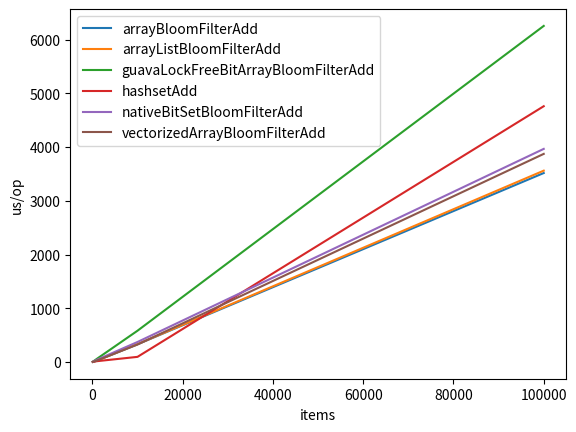
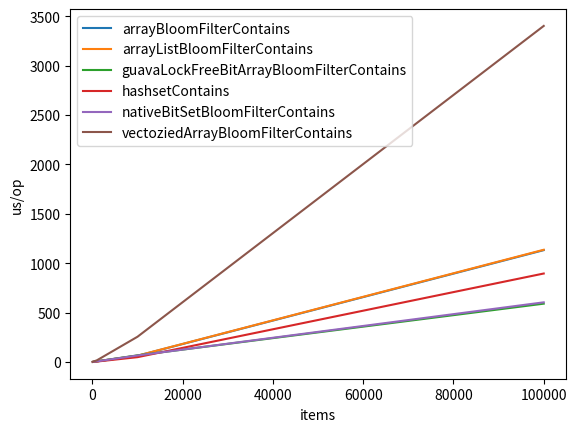

The matplotlib source for these figures, in order:
from matplotlib import pyplot as plt
from math import log

data = """
Benchmark                                         (items)  Mode  Cnt     Score     Error  Units
Bencher.arrayBloomFilterAdd                           100  avgt   25     1.477 ±   0.012  us/op
Bencher.arrayBloomFilterAdd                          1000  avgt   25    24.887 ±   0.088  us/op
Bencher.arrayBloomFilterAdd                         10000  avgt   25   329.425 ±   1.004  us/op
Bencher.arrayBloomFilterAdd                        100000  avgt   25  3517.357 ±   9.579  us/op
Bencher.arrayBloomFilterContains                      100  avgt   25     0.584 ±   0.018  us/op
Bencher.arrayBloomFilterContains                     1000  avgt   25     6.114 ±   0.070  us/op
Bencher.arrayBloomFilterContains                    10000  avgt   25    62.781 ±   4.306  us/op
Bencher.arrayBloomFilterContains                   100000  avgt   25  1131.656 ±   8.145  us/op
Bencher.arrayListBloomFilterAdd                       100  avgt   25     1.452 ±   0.005  us/op
Bencher.arrayListBloomFilterAdd                      1000  avgt   25    26.251 ±   2.247  us/op
Bencher.arrayListBloomFilterAdd                     10000  avgt   25   331.910 ±   0.753  us/op
Bencher.arrayListBloomFilterAdd                    100000  avgt   25  3561.399 ±  23.927  us/op
Bencher.arrayListBloomFilterContains                  100  avgt   25     0.589 ±   0.015  us/op
Bencher.arrayListBloomFilterContains                 1000  avgt   25     6.151 ±   0.082  us/op
Bencher.arrayListBloomFilterContains                10000  avgt   25    63.978 ±   4.589  us/op
Bencher.arrayListBloomFilterContains               100000  avgt   25  1135.657 ±   6.904  us/op
Bencher.guavaLockFreeBitArrayBloomFilterAdd           100  avgt   25     4.179 ±   0.032  us/op
Bencher.guavaLockFreeBitArrayBloomFilterAdd          1000  avgt   25    58.809 ±   0.309  us/op
Bencher.guavaLockFreeBitArrayBloomFilterAdd         10000  avgt   25   581.845 ±   1.211  us/op
Bencher.guavaLockFreeBitArrayBloomFilterAdd        100000  avgt   25  6255.794 ±  88.281  us/op
Bencher.guavaLockFreeBitArrayBloomFilterContains      100  avgt   25     0.659 ±   0.023  us/op
Bencher.guavaLockFreeBitArrayBloomFilterContains     1000  avgt   25     6.447 ±   0.101  us/op
Bencher.guavaLockFreeBitArrayBloomFilterContains    10000  avgt   25    66.934 ±   6.281  us/op
Bencher.guavaLockFreeBitArrayBloomFilterContains   100000  avgt   25   590.026 ±   3.020  us/op
Bencher.hashsetAdd                                    100  avgt   25     0.960 ±   0.067  us/op
Bencher.hashsetAdd                                   1000  avgt   25    14.612 ±   0.434  us/op
Bencher.hashsetAdd                                  10000  avgt   25    95.304 ±   1.078  us/op
Bencher.hashsetAdd                                 100000  avgt   25  4761.130 ± 289.650  us/op
Bencher.hashsetContains                               100  avgt   25     0.443 ±   0.001  us/op
Bencher.hashsetContains                              1000  avgt   25     4.263 ±   0.073  us/op
Bencher.hashsetContains                             10000  avgt   25    48.684 ±   1.509  us/op
Bencher.hashsetContains                            100000  avgt   25   895.255 ±  13.279  us/op
Bencher.nativeBitSetBloomFilterAdd                    100  avgt   25     3.614 ±   0.062  us/op
Bencher.nativeBitSetBloomFilterAdd                   1000  avgt   25    40.979 ±   1.615  us/op
Bencher.nativeBitSetBloomFilterAdd                  10000  avgt   25   372.055 ±   0.555  us/op
Bencher.nativeBitSetBloomFilterAdd                 100000  avgt   25  3966.699 ±  12.668  us/op
Bencher.nativeBitSetBloomFilterContains               100  avgt   25     0.593 ±   0.013  us/op
Bencher.nativeBitSetBloomFilterContains              1000  avgt   25     6.385 ±   0.088  us/op
Bencher.nativeBitSetBloomFilterContains             10000  avgt   25    65.492 ±   4.565  us/op
Bencher.nativeBitSetBloomFilterContains            100000  avgt   25   603.598 ±   8.679  us/op
Bencher.vectorizedArrayBloomFilterAdd                 100  avgt   25     2.053 ±   0.057  us/op
Bencher.vectorizedArrayBloomFilterAdd                1000  avgt   25    26.815 ±   0.260  us/op
Bencher.vectorizedArrayBloomFilterAdd               10000  avgt   25   324.683 ±   5.076  us/op
Bencher.vectorizedArrayBloomFilterAdd              100000  avgt   25  3873.737 ±  19.504  us/op
Bencher.vectoziedArrayBloomFilterContains             100  avgt   25     1.563 ±   0.031  us/op
Bencher.vectoziedArrayBloomFilterContains            1000  avgt   25    16.772 ±   0.255  us/op
Bencher.vectoziedArrayBloomFilterContains           10000  avgt   25   255.342 ±  25.247  us/op
Bencher.vectoziedArrayBloomFilterContains          100000  avgt   25  3401.183 ±  70.672  us/op
"""

"""
Benchmark                                         (items)  Mode  Cnt         Score        Error  Units
Bencher.arrayBloomFilterAdd                             2  avgt    5         0.042 ±      0.031  us/op
Bencher.arrayBloomFilterAdd                             4  avgt    5         0.073 ±      0.029  us/op
Bencher.arrayBloomFilterAdd                             8  avgt    5         0.133 ±      0.030  us/op
Bencher.arrayBloomFilterAdd                            16  avgt    5         0.252 ±      0.030  us/op
Bencher.arrayBloomFilterAdd                            32  avgt    5         0.497 ±      0.077  us/op
Bencher.arrayBloomFilterAdd                            64  avgt    5         1.026 ±      0.024  us/op
Bencher.arrayBloomFilterAdd                           128  avgt    5         2.901 ±      0.929  us/op
Bencher.arrayBloomFilterAdd                           256  avgt    5         6.035 ±      4.094  us/op
Bencher.arrayBloomFilterAdd                           512  avgt    5        20.823 ±      1.084  us/op
Bencher.arrayBloomFilterAdd                          1024  avgt    5        40.173 ±     11.665  us/op
Bencher.arrayBloomFilterAdd                          2048  avgt    5        77.072 ±     23.324  us/op
Bencher.arrayBloomFilterAdd                          4096  avgt    5       150.534 ±     14.550  us/op
Bencher.arrayBloomFilterAdd                          8192  avgt    5       308.701 ±     35.437  us/op
Bencher.arrayBloomFilterContains                        2  avgt    5         0.034 ±      0.049  us/op
Bencher.arrayBloomFilterContains                        4  avgt    5         0.056 ±      0.008  us/op
Bencher.arrayBloomFilterContains                        8  avgt    5         0.089 ±      0.026  us/op
Bencher.arrayBloomFilterContains                       16  avgt    5         0.214 ±      0.159  us/op
Bencher.arrayBloomFilterContains                       32  avgt    5         0.358 ±      0.210  us/op
Bencher.arrayBloomFilterContains                       64  avgt    5         0.709 ±      0.232  us/op
Bencher.arrayBloomFilterContains                      128  avgt    5         1.382 ±      0.462  us/op
Bencher.arrayBloomFilterContains                      256  avgt    5         3.052 ±      2.149  us/op
Bencher.arrayBloomFilterContains                      512  avgt    5         7.525 ±      0.272  us/op
Bencher.arrayBloomFilterContains                     1024  avgt    5        11.849 ±      9.105  us/op
Bencher.arrayBloomFilterContains                     2048  avgt    5        22.840 ±     15.854  us/op
Bencher.arrayBloomFilterContains                     4096  avgt    5        46.761 ±     34.471  us/op
Bencher.arrayBloomFilterContains                     8192  avgt    5        93.384 ±     60.560  us/op
Bencher.arrayListBloomFilterAdd                         2  avgt    5         0.047 ±      0.031  us/op
Bencher.arrayListBloomFilterAdd                         4  avgt    5         0.076 ±      0.035  us/op
Bencher.arrayListBloomFilterAdd                         8  avgt    5         0.128 ±      0.002  us/op
Bencher.arrayListBloomFilterAdd                        16  avgt    5         0.253 ±      0.039  us/op
Bencher.arrayListBloomFilterAdd                        32  avgt    5         0.511 ±      0.067  us/op
Bencher.arrayListBloomFilterAdd                        64  avgt    5         0.985 ±      0.147  us/op
Bencher.arrayListBloomFilterAdd                       128  avgt    5         3.127 ±      1.166  us/op
Bencher.arrayListBloomFilterAdd                       256  avgt    5         6.025 ±      4.043  us/op
Bencher.arrayListBloomFilterAdd                       512  avgt    5        20.642 ±      0.866  us/op
Bencher.arrayListBloomFilterAdd                      1024  avgt    5        40.359 ±     10.460  us/op
Bencher.arrayListBloomFilterAdd                      2048  avgt    5        79.448 ±     24.490  us/op
Bencher.arrayListBloomFilterAdd                      4096  avgt    5       150.421 ±     16.676  us/op
Bencher.arrayListBloomFilterAdd                      8192  avgt    5       300.077 ±     25.161  us/op
Bencher.arrayListBloomFilterContains                    2  avgt    5         0.033 ±      0.020  us/op
Bencher.arrayListBloomFilterContains                    4  avgt    5         0.059 ±      0.066  us/op
Bencher.arrayListBloomFilterContains                    8  avgt    5         0.108 ±      0.100  us/op
Bencher.arrayListBloomFilterContains                   16  avgt    5         0.204 ±      0.082  us/op
Bencher.arrayListBloomFilterContains                   32  avgt    5         0.385 ±      0.148  us/op
Bencher.arrayListBloomFilterContains                   64  avgt    5         0.708 ±      0.239  us/op
Bencher.arrayListBloomFilterContains                  128  avgt    5         1.347 ±      0.496  us/op
Bencher.arrayListBloomFilterContains                  256  avgt    5         2.949 ±      0.064  us/op
Bencher.arrayListBloomFilterContains                  512  avgt    5         7.637 ±      0.467  us/op
Bencher.arrayListBloomFilterContains                 1024  avgt    5        12.190 ±     11.544  us/op
Bencher.arrayListBloomFilterContains                 2048  avgt    5        24.180 ±     16.853  us/op
Bencher.arrayListBloomFilterContains                 4096  avgt    5        42.644 ±      0.376  us/op
Bencher.arrayListBloomFilterContains                 8192  avgt    5       109.703 ±     81.989  us/op
Bencher.guavaLockFreeBitArrayBloomFilterAdd             2  avgt    5         0.109 ±      0.054  us/op
Bencher.guavaLockFreeBitArrayBloomFilterAdd             4  avgt    5         0.187 ±      0.049  us/op
Bencher.guavaLockFreeBitArrayBloomFilterAdd             8  avgt    5         0.380 ±      0.127  us/op
Bencher.guavaLockFreeBitArrayBloomFilterAdd            16  avgt    5         0.707 ±      0.169  us/op
Bencher.guavaLockFreeBitArrayBloomFilterAdd            32  avgt    5         1.365 ±      0.320  us/op
Bencher.guavaLockFreeBitArrayBloomFilterAdd            64  avgt    5         2.727 ±      0.503  us/op
Bencher.guavaLockFreeBitArrayBloomFilterAdd           128  avgt    5         5.854 ±      1.344  us/op
Bencher.guavaLockFreeBitArrayBloomFilterAdd           256  avgt    5        15.088 ±      3.261  us/op
Bencher.guavaLockFreeBitArrayBloomFilterAdd           512  avgt    5        27.756 ±     19.073  us/op
Bencher.guavaLockFreeBitArrayBloomFilterAdd          1024  avgt    5        60.705 ±     11.612  us/op
Bencher.guavaLockFreeBitArrayBloomFilterAdd          2048  avgt    5       126.116 ±     20.590  us/op
Bencher.guavaLockFreeBitArrayBloomFilterAdd          4096  avgt    5       242.119 ±     18.737  us/op
Bencher.guavaLockFreeBitArrayBloomFilterAdd          8192  avgt    5       491.225 ±     10.123  us/op
Bencher.guavaLockFreeBitArrayBloomFilterContains        2  avgt    5         0.050 ±      0.040  us/op
Bencher.guavaLockFreeBitArrayBloomFilterContains        4  avgt    5         0.074 ±      0.069  us/op
Bencher.guavaLockFreeBitArrayBloomFilterContains        8  avgt    5         0.152 ±      0.098  us/op
Bencher.guavaLockFreeBitArrayBloomFilterContains       16  avgt    5         0.324 ±      0.165  us/op
Bencher.guavaLockFreeBitArrayBloomFilterContains       32  avgt    5         0.522 ±      0.303  us/op
Bencher.guavaLockFreeBitArrayBloomFilterContains       64  avgt    5         0.918 ±      0.286  us/op
Bencher.guavaLockFreeBitArrayBloomFilterContains      128  avgt    5         1.937 ±      0.643  us/op
Bencher.guavaLockFreeBitArrayBloomFilterContains      256  avgt    5         3.674 ±      1.156  us/op
Bencher.guavaLockFreeBitArrayBloomFilterContains      512  avgt    5         8.752 ±      0.236  us/op
Bencher.guavaLockFreeBitArrayBloomFilterContains     1024  avgt    5        15.296 ±      0.288  us/op
Bencher.guavaLockFreeBitArrayBloomFilterContains     2048  avgt    5        31.621 ±     14.118  us/op
Bencher.guavaLockFreeBitArrayBloomFilterContains     4096  avgt    5        64.639 ±     15.699  us/op
Bencher.guavaLockFreeBitArrayBloomFilterContains     8192  avgt    5       120.239 ±     39.299  us/op
Bencher.hashsetAdd                                      2  avgt    5         0.065 ±      0.011  us/op
Bencher.hashsetAdd                                      4  avgt    5         0.074 ±      0.028  us/op
Bencher.hashsetAdd                                      8  avgt    5         0.113 ±      0.069  us/op
Bencher.hashsetAdd                                     16  avgt    5         0.157 ±      0.071  us/op
Bencher.hashsetAdd                                     32  avgt    5         0.310 ±      0.068  us/op
Bencher.hashsetAdd                                     64  avgt    5         0.617 ±      0.039  us/op
Bencher.hashsetAdd                                    128  avgt    5         1.238 ±      0.071  us/op
Bencher.hashsetAdd                                    256  avgt    5         2.636 ±      0.200  us/op
Bencher.hashsetAdd                                    512  avgt    5         6.558 ±      4.294  us/op
Bencher.hashsetAdd                                   1024  avgt    5        14.768 ±      4.120  us/op
Bencher.hashsetAdd                                   2048  avgt    5        34.690 ±      8.734  us/op
Bencher.hashsetAdd                                   4096  avgt    5        76.511 ±     14.395  us/op
Bencher.hashsetAdd                                   8192  avgt    5       179.248 ±     12.460  us/op
Bencher.hashsetAddAll                                   2  avgt    5         0.066 ±      0.034  us/op
Bencher.hashsetAddAll                                   4  avgt    5         0.080 ±      0.043  us/op
Bencher.hashsetAddAll                                   8  avgt    5         0.125 ±      0.056  us/op
Bencher.hashsetAddAll                                  16  avgt    5         0.204 ±      0.077  us/op
Bencher.hashsetAddAll                                  32  avgt    5         0.382 ±      0.087  us/op
Bencher.hashsetAddAll                                  64  avgt    5         0.714 ±      0.079  us/op
Bencher.hashsetAddAll                                 128  avgt    5         1.498 ±      0.048  us/op
Bencher.hashsetAddAll                                 256  avgt    5         3.304 ±      0.227  us/op
Bencher.hashsetAddAll                                 512  avgt    5         6.690 ±      2.423  us/op
Bencher.hashsetAddAll                                1024  avgt    5        14.381 ±      4.277  us/op
Bencher.hashsetAddAll                                2048  avgt    5        35.143 ±      7.481  us/op
Bencher.hashsetAddAll                                4096  avgt    5        75.939 ±     12.995  us/op
Bencher.hashsetAddAll                                8192  avgt    5       178.601 ±     21.865  us/op
Bencher.hashsetContains                                 2  avgt    5         0.030 ±      0.004  us/op
Bencher.hashsetContains                                 4  avgt    5         0.063 ±      0.118  us/op
Bencher.hashsetContains                                 8  avgt    5         0.119 ±      0.173  us/op
Bencher.hashsetContains                                16  avgt    5         0.108 ±      0.234  us/op
Bencher.hashsetContains                                32  avgt    5         0.182 ±      0.011  us/op
Bencher.hashsetContains                                64  avgt    5         0.273 ±      0.366  us/op
Bencher.hashsetContains                               128  avgt    5         0.525 ±      0.756  us/op
Bencher.hashsetContains                               256  avgt    5         1.049 ±      1.527  us/op
Bencher.hashsetContains                               512  avgt    5         1.953 ±      2.473  us/op
Bencher.hashsetContains                              1024  avgt    5         3.703 ±      4.105  us/op
Bencher.hashsetContains                              2048  avgt    5         6.611 ±      5.133  us/op
Bencher.hashsetContains                              4096  avgt    5        12.152 ±      9.159  us/op
Bencher.hashsetContains                              8192  avgt    5        29.461 ±     19.535  us/op
Bencher.linkedListBloomFilterAdd                        2  avgt    5         0.710 ±      1.076  us/op
Bencher.linkedListBloomFilterAdd                        4  avgt    5         3.336 ±      4.324  us/op
Bencher.linkedListBloomFilterAdd                        8  avgt    5        14.682 ±     24.122  us/op
Bencher.linkedListBloomFilterAdd                       16  avgt    5        60.217 ±     28.744  us/op
Bencher.linkedListBloomFilterAdd                       32  avgt    5       233.229 ±    134.106  us/op
Bencher.linkedListBloomFilterAdd                       64  avgt    5      1021.766 ±    169.988  us/op
Bencher.linkedListBloomFilterAdd                      128  avgt    5      4334.186 ±    505.610  us/op
Bencher.linkedListBloomFilterAdd                      256  avgt    5     16864.718 ±   1441.404  us/op
Bencher.linkedListBloomFilterAdd                      512  avgt    5     66296.361 ±   6950.772  us/op
Bencher.linkedListBloomFilterAdd                     1024  avgt    5    265922.352 ±  17840.991  us/op
Bencher.linkedListBloomFilterAdd                     2048  avgt    5   1073404.917 ±  75829.317  us/op
Bencher.linkedListBloomFilterAdd                     4096  avgt    5   4542597.075 ± 130971.004  us/op
Bencher.linkedListBloomFilterAdd                     8192  avgt    5  17919423.700 ± 119308.363  us/op
Bencher.linkedListBloomFilterContains                   2  avgt    5         0.236 ±      0.369  us/op
Bencher.linkedListBloomFilterContains                   4  avgt    5         1.189 ±      3.471  us/op
Bencher.linkedListBloomFilterContains                   8  avgt    5         8.343 ±      6.775  us/op
Bencher.linkedListBloomFilterContains                  16  avgt    5        30.256 ±      6.728  us/op
Bencher.linkedListBloomFilterContains                  32  avgt    5       140.684 ±     66.374  us/op
Bencher.linkedListBloomFilterContains                  64  avgt    5       602.268 ±    190.832  us/op
Bencher.linkedListBloomFilterContains                 128  avgt    5      2520.847 ±    357.547  us/op
Bencher.linkedListBloomFilterContains                 256  avgt    5      9478.117 ±   1795.424  us/op
Bencher.linkedListBloomFilterContains                 512  avgt    5     38711.094 ±   5343.840  us/op
Bencher.linkedListBloomFilterContains                1024  avgt    5    151974.707 ±  24011.880  us/op
Bencher.linkedListBloomFilterContains                2048  avgt    5    613122.363 ±  51112.392  us/op
Bencher.linkedListBloomFilterContains                4096  avgt    5   2850469.350 ± 145125.691  us/op
Bencher.linkedListBloomFilterContains                8192  avgt    5  12128564.750 ± 318030.277  us/op
Bencher.nativeBitSetBloomFilterAdd                      2  avgt    5         0.090 ±      0.014  us/op
Bencher.nativeBitSetBloomFilterAdd                      4  avgt    5         0.168 ±      0.005  us/op
Bencher.nativeBitSetBloomFilterAdd                      8  avgt    5         0.312 ±      0.009  us/op
Bencher.nativeBitSetBloomFilterAdd                     16  avgt    5         0.596 ±      0.040  us/op
Bencher.nativeBitSetBloomFilterAdd                     32  avgt    5         1.148 ±      0.068  us/op
Bencher.nativeBitSetBloomFilterAdd                     64  avgt    5         2.177 ±      0.296  us/op
Bencher.nativeBitSetBloomFilterAdd                    128  avgt    5         4.190 ±      0.707  us/op
Bencher.nativeBitSetBloomFilterAdd                    256  avgt    5        10.322 ±      1.005  us/op
Bencher.nativeBitSetBloomFilterAdd                    512  avgt    5        14.969 ±      0.423  us/op
Bencher.nativeBitSetBloomFilterAdd                   1024  avgt    5        43.645 ±      1.907  us/op
Bencher.nativeBitSetBloomFilterAdd                   2048  avgt    5        87.761 ±     11.245  us/op
Bencher.nativeBitSetBloomFilterAdd                   4096  avgt    5       172.676 ±     23.896  us/op
Bencher.nativeBitSetBloomFilterAdd                   8192  avgt    5       335.592 ±     33.110  us/op
Bencher.nativeBitSetBloomFilterContains                 2  avgt    5         0.045 ±      0.023  us/op
Bencher.nativeBitSetBloomFilterContains                 4  avgt    5         0.060 ±      0.019  us/op
Bencher.nativeBitSetBloomFilterContains                 8  avgt    5         0.116 ±      0.044  us/op
Bencher.nativeBitSetBloomFilterContains                16  avgt    5         0.232 ±      0.051  us/op
Bencher.nativeBitSetBloomFilterContains                32  avgt    5         0.431 ±      0.115  us/op
Bencher.nativeBitSetBloomFilterContains                64  avgt    5         0.844 ±      0.170  us/op
Bencher.nativeBitSetBloomFilterContains               128  avgt    5         1.634 ±      0.445  us/op
Bencher.nativeBitSetBloomFilterContains               256  avgt    5         3.405 ±      0.912  us/op
Bencher.nativeBitSetBloomFilterContains               512  avgt    5         8.646 ±      0.509  us/op
Bencher.nativeBitSetBloomFilterContains              1024  avgt    5        16.545 ±      3.547  us/op
Bencher.nativeBitSetBloomFilterContains              2048  avgt    5        32.864 ±      5.696  us/op
Bencher.nativeBitSetBloomFilterContains              4096  avgt    5        65.856 ±     13.485  us/op
Bencher.nativeBitSetBloomFilterContains              8192  avgt    5       135.400 ±     18.100  us/op
"""

# split data into lines and remove empty lines + remove header line
data = list(filter(lambda line: len(line) > 0, data.splitlines()))[1:]


def unique(xs: []) -> []:
    return list({*xs})


operations = ["Add", "Contains"]

# get lines by operation defined above
results = map(
    lambda op: filter(lambda line: op in line, data),
    operations
)

# get values for each line
results = map(
    lambda op_group: list(map(
        lambda line: line.split(),
        op_group
    )),
    results
)

results = map(
    lambda op_group: list(
        map(
            lambda l: (l[0], l[1], l[4]),
            op_group
        )
    ),
    results
)

def size_to_optimal_bit_array_size(n):
    return -n * log(0.01) / (log(2)**2)

results = list(results)
for op_group in results:
    # get the list of names
    names = unique(list(map(lambda x: x[0], op_group)))
    names.sort()
    for name in names:
        if "linked" in name:
            # continue
            pass

        # keep only name, size, time
        measurements = list(
            map(
                lambda x: (float(x[1]), float(x[2])),
                filter(lambda x: x[0] == name, op_group)
            )
        )
        # unzip measurements
        xs, ys = zip(*measurements)
        # xs, ys = xs[:-1], ys[:-1]
        #
        # change x to size of the bit array (bit => byte = lambda x: x/8)
        # xs = list(map(lambda x: size_to_optimal_bit_array_size(x)/8000, xs))

        print(name)
        print(measurements)

        plt.plot(xs, ys, label=name.split(".")[1])

    plt.yscale('linear')
    plt.ylabel("us/op")
    # plt.xlabel("BitArray size (KB)")
    plt.xlabel("items")
    plt.legend()
    plt.show()
    plt.clf()
